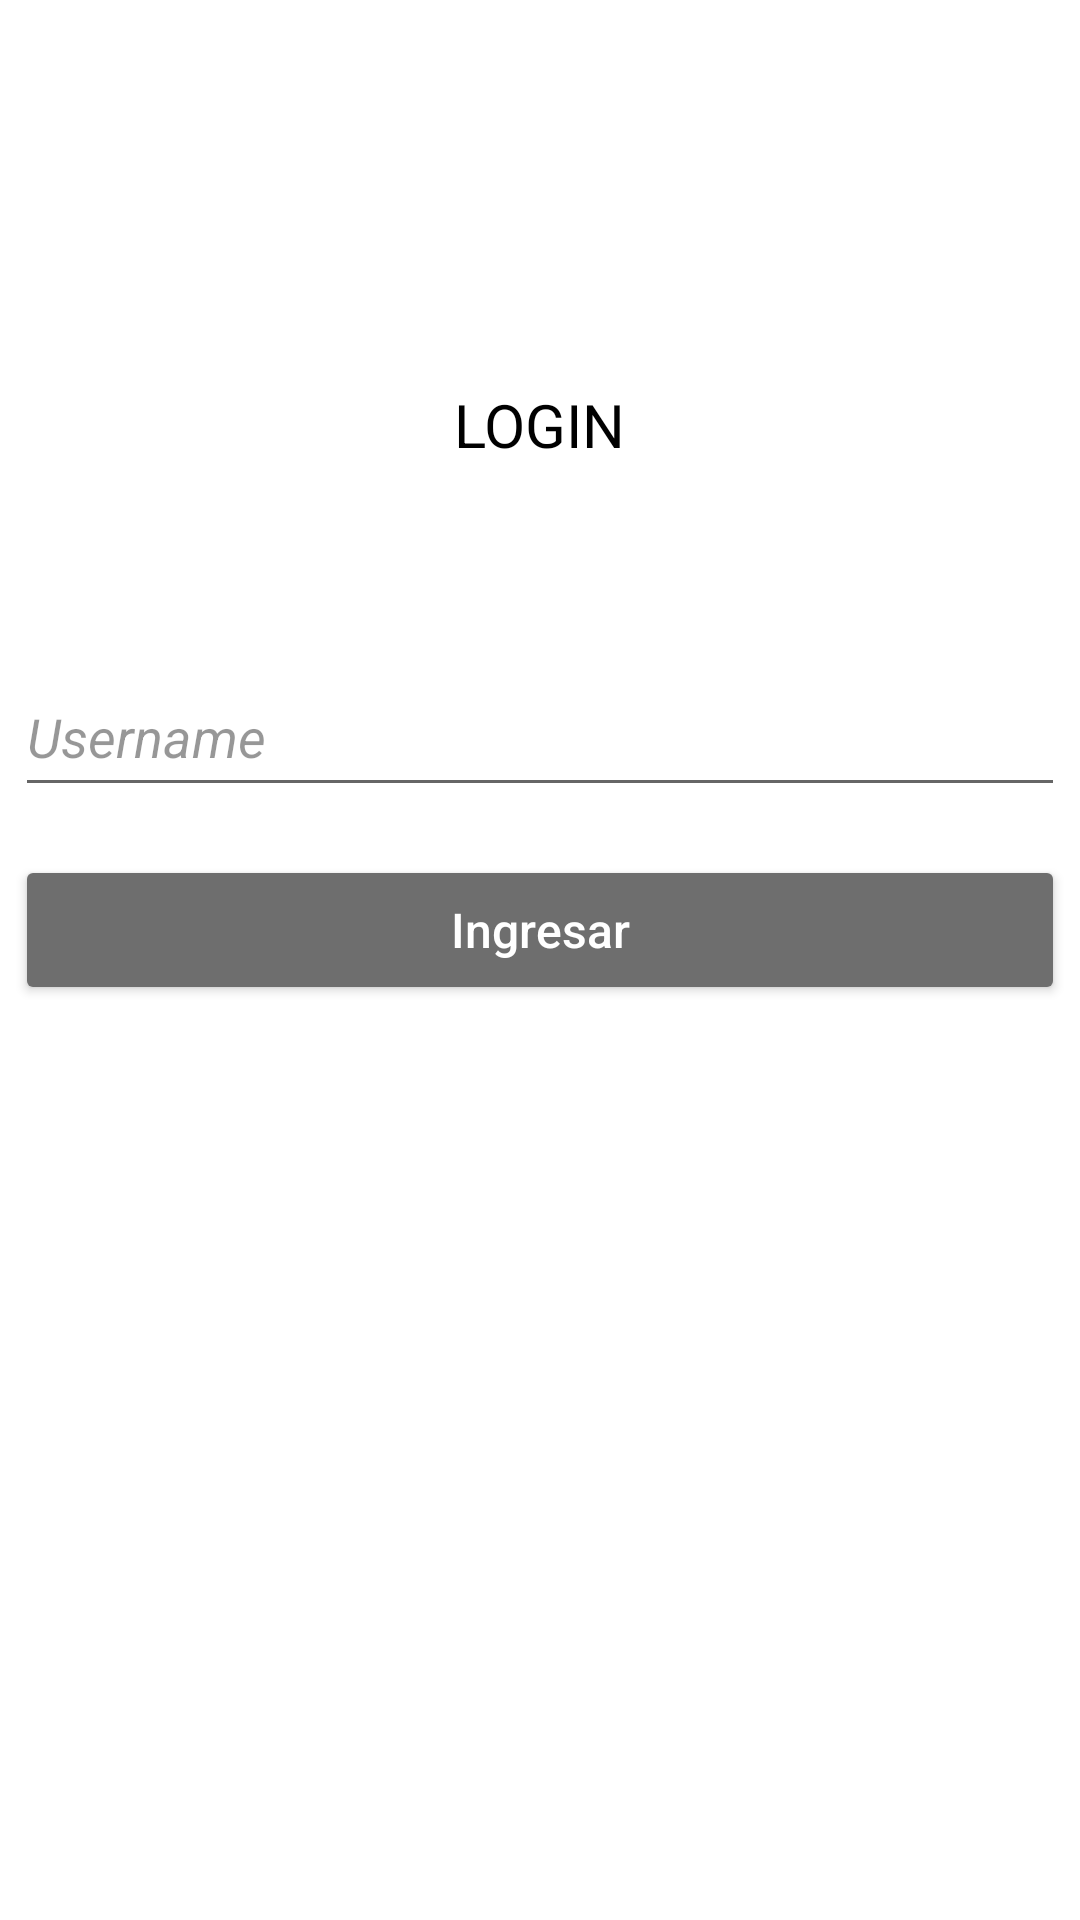

Android layout source for this screen:
<!-- AndroidManifest.xml: application theme Theme.Lab10_Ecosistemas -->
<!-- res/layout/activity_main.xml -->
<?xml version="1.0" encoding="utf-8"?>
<androidx.constraintlayout.widget.ConstraintLayout xmlns:android="http://schemas.android.com/apk/res/android"
    xmlns:app="http://schemas.android.com/apk/res-auto"
    xmlns:tools="http://schemas.android.com/tools"
    android:layout_width="match_parent"
    android:layout_height="match_parent"
    android:background="#FFFFFF"
    tools:context=".MainActivity">

    <TextView
        android:id="@+id/titleLogin"
        android:layout_width="wrap_content"
        android:layout_height="wrap_content"
        android:layout_marginTop="128dp"
        android:text="LOGIN"
        android:textColor="#000000"
        android:textSize="20sp"
        app:layout_constraintEnd_toEndOf="parent"
        app:layout_constraintStart_toStartOf="parent"
        app:layout_constraintTop_toTopOf="parent" />

    <EditText
        android:id="@+id/inputUsername"
        android:layout_width="350dp"
        android:layout_height="50dp"
        android:layout_marginTop="64dp"
        android:ems="10"
        android:hint="Username"
        android:inputType="textPersonName"
        android:minHeight="48dp"
        android:textColorHint="#68000000"
        android:textStyle="italic"
        app:layout_constraintEnd_toEndOf="parent"
        app:layout_constraintStart_toStartOf="parent"
        app:layout_constraintTop_toBottomOf="@+id/titleLogin" />

    <Button
        android:id="@+id/bnEnter"
        android:layout_width="350dp"
        android:layout_height="50dp"
        android:layout_marginTop="16dp"
        android:backgroundTint="#6E6E6E"
        android:text="Ingresar"
        android:textAllCaps="false"
        android:textColor="#FFFFFF"
        android:textSize="16sp"
        app:layout_constraintEnd_toEndOf="parent"
        app:layout_constraintStart_toStartOf="parent"
        app:layout_constraintTop_toBottomOf="@+id/inputUsername" />
</androidx.constraintlayout.widget.ConstraintLayout>
<!-- resources referenced by this layout -->
<resources>
  <style name="Theme.Lab10_Ecosistemas" parent="Theme.MaterialComponents.DayNight.DarkActionBar">
          
          <item name="colorPrimary">@color/purple_500</item>
          <item name="colorPrimaryVariant">@color/purple_700</item>
          <item name="colorOnPrimary">@color/white</item>
          
          <item name="colorSecondary">@color/teal_200</item>
          <item name="colorSecondaryVariant">@color/teal_700</item>
          <item name="colorOnSecondary">@color/black</item>
          
          <item name="android:statusBarColor" tools:targetApi="l">?attr/colorPrimaryVariant</item>
          
      </style>
  <!-- not gathered from this repository: default colours our renderer supplied (Android Studio template values) -->
  <color name="purple_500">#FF6200EE</color>
  <color name="purple_700">#FF3700B3</color>
  <color name="teal_200">#FF03DAC5</color>
  <color name="teal_700">#FF018786</color>
  <color name="black">#FF000000</color>
  <color name="white">#FFFFFFFF</color>
</resources>
